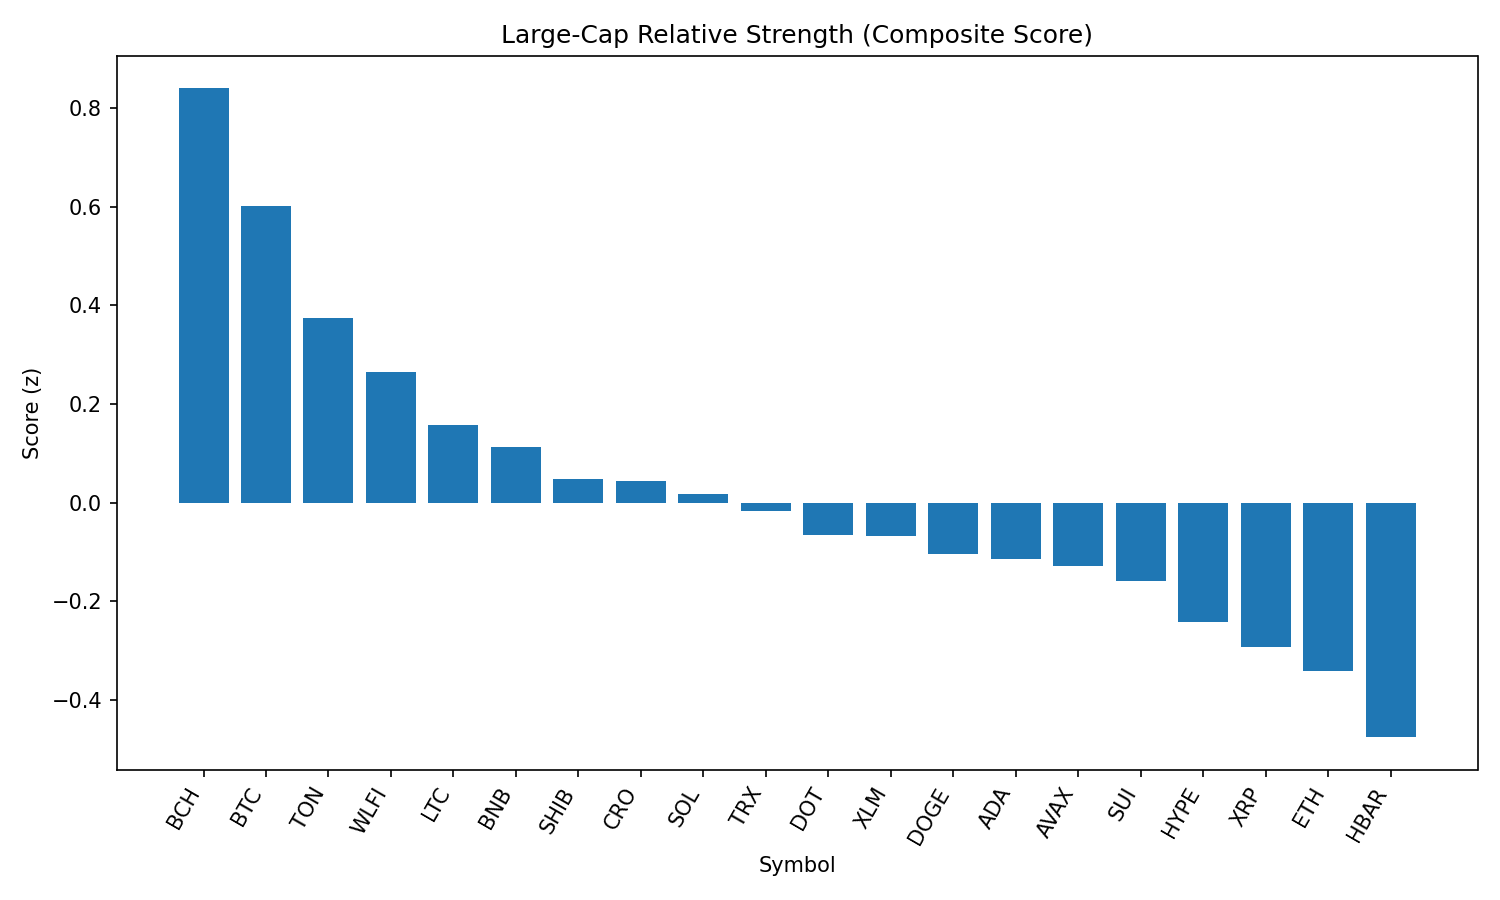

The data file committed next to this chart (first rows):
rank, name, symbol, price, pct_1h, pct_24h, pct_7d, pct_1h_vs_btc, pct_24h_vs_btc, pct_7d_vs_btc, market_cap_rank, market_cap, volume_usd, score
1, Bitcoin Cash, BCH, 543.5, 0.5904, -0.06049, -3.051, 0.7396, 0.09233, 0.3105, 21, 10819796493, 194291925, 0.8403
2, Bitcoin, BTC, 108764, -0.1492, -0.1528, -3.362, 0.0, 0.0, 0.0, 1, 2167169361573, 38708424817, 0.6014
3, Toncoin, TON, 3.11, 0.04619, -1.653, -3.335, 0.1954, -1.5, 0.0269, 29, 7981903517, 137625811, 0.3755
4, World Liberty Financial, WLFI, 0.2475, 4.098, -11.96, 0.0, 4.247, -11.81, 3.362, 31, 7077047770, 1597062312, 0.2649
5, Litecoin, LTC, 108.5, -0.5642, -1.623, -2.956, -0.415, -1.47, 0.4059, 27, 8274274408, 436283824, 0.158
6, BNB, BNB, 844.6, -0.3859, -2.393, -2.143, -0.2367, -2.24, 1.218, 5, 117601673119, 1468339705, 0.1128
7, Shiba Inu, SHIB, 1.206e-05, -0.6026, -2.239, -2.524, -0.4534, -2.086, 0.8381, 30, 7108768974, 234268193, 0.04896
8, Cronos, CRO, 0.2698, -0.9443, -6.978, 67.19, -0.7952, -6.825, 70.56, 24, 9068076572, 261501045, 0.04476
9, Solana, SOL, 197.7, -0.2661, -3.518, 0.02847, -0.1169, -3.365, 3.39, 6, 106955891872, 6948776010, 0.0172
10, TRON, TRX, 0.3355, -0.722, -2.194, -4.827, -0.5728, -2.041, -1.465, 10, 31757750279, 781732796, -0.01638
11, Polkadot, DOT, 3.7, -0.7041, -2.552, -4.508, -0.5549, -2.399, -1.147, 36, 5637069563, 322956159, -0.06483
12, Stellar, XLM, 0.3501, -0.8999, -1.618, -10.9, -0.7507, -1.465, -7.54, 20, 10992474387, 313293724, -0.06841
13, Dogecoin, DOGE, 0.2107, -0.557, -3.235, -3.655, -0.4078, -3.082, -0.2933, 9, 31789273587, 2235770326, -0.1047
14, Cardano, ADA, 0.8028, -0.7666, -2.451, -8.088, -0.6174, -2.299, -4.726, 11, 29315019915, 1625876195, -0.1143
15, Avalanche, AVAX, 23.46, -1.144, -2.043, -3.125, -0.9952, -1.89, 0.2369, 22, 9920417511, 628962197, -0.1283
16, Sui, SUI, 3.2, -0.6193, -3.061, -7.971, -0.4701, -2.908, -4.609, 19, 11411152667, 1071645895, -0.158
17, Hyperliquid, HYPE, 43.48, -0.5096, -4.023, -5.471, -0.3604, -3.87, -2.109, 17, 11783896974, 317346007, -0.2427
18, XRP, XRP, 2.72, -1.026, -3.066, -7.839, -0.8765, -2.913, -4.477, 4, 162102716738, 7169457330, -0.2932
19, Ethereum, ETH, 4318, -1.031, -3.696, -6.191, -0.8821, -3.543, -2.829, 2, 521739094447, 27723729139, -0.3414
20, Hedera, HBAR, 0.2131, -0.7721, -4.438, -10.78, -0.6229, -4.286, -7.418, 25, 9038465337, 284876197, -0.4759
21, Chainlink, LINK, 22.6, -0.7514, -4.952, -8.164, -0.6023, -4.799, -4.802, 13, 15332898753, 1305625305, -0.5153
